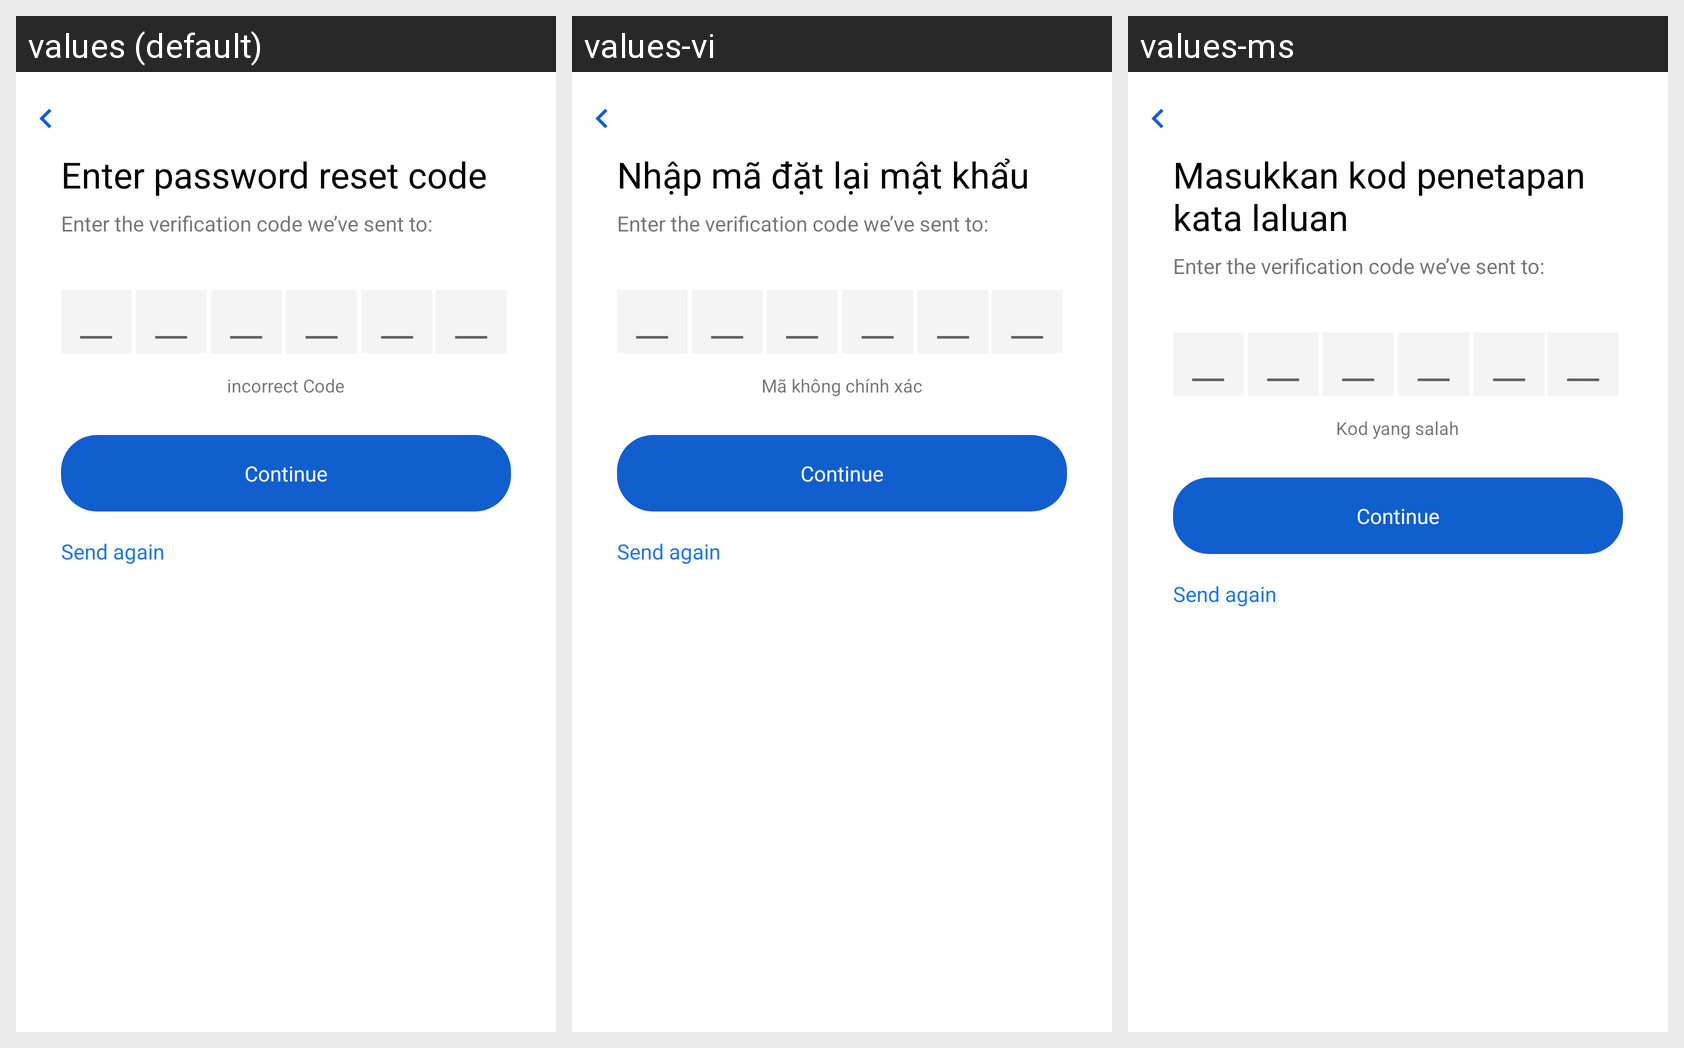

Translations of the strings shown on this Android screen, per locale in the grid:
Android screen res/layout/activity_verify_code.xml rendered under 3 locales, left to right: values (default), values-vi, values-ms. Device: Nexus 5 (rendered at 1080×1920; each locale shown at half size, 540×960, under a caption strip naming it); theme ActivityThemeAnimLeftRight.
Other locales in the repository, not shown: values-hi-rIN, values-in, values-zh.
Strings drawn on this screen, with the default value and each locale's value (text and hints the layout hard-codes, and strings that could not be matched under every locale, appear in the picture but are not listed):

verifycode_enter_password_reset_code
  values: Enter password reset code
  values-vi: Nhập mã đặt lại mật khẩu
  values-ms: Masukkan kod penetapan kata laluan

txt_enter_the_verification_number
  values: Enter the verification code we’ve sent to:
  values-vi: Enter the verification code we’ve sent to:
  values-ms: Enter the verification code we’ve sent to:

txt_hint_verify_pwd
  values: __
  values-vi: __
  values-ms: __

txt_continue
  values: Continue
  values-vi: Continue
  values-ms: Continue

txt_incorrect_code
  values: incorrect Code
  values-vi: Mã không chính xác
  values-ms: Kod yang salah

txt_send_again
  values: Send again
  values-vi: Send again
  values-ms: Send again
